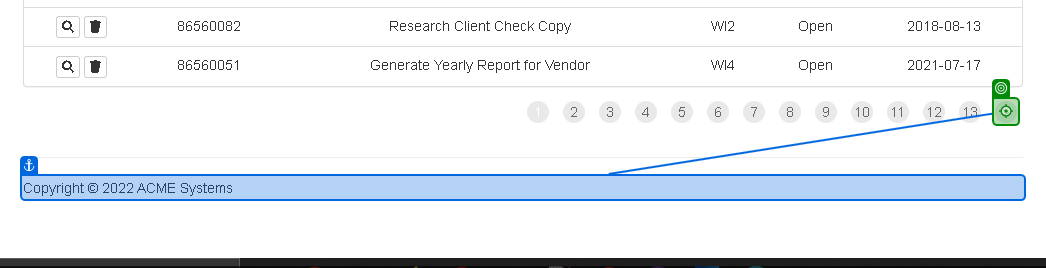
Task: first of two projects chosen by UiPath Academy to practice using the Robotic Enterprise Framework.
Short Description: Generate the Security Hash for each Client based on their personal information. 
Workflow: System1_ExtractWIsDataTable

Step 1: get-text from the link '>' in window 'ACME System 1 - Work Items' (msedge.exe)
